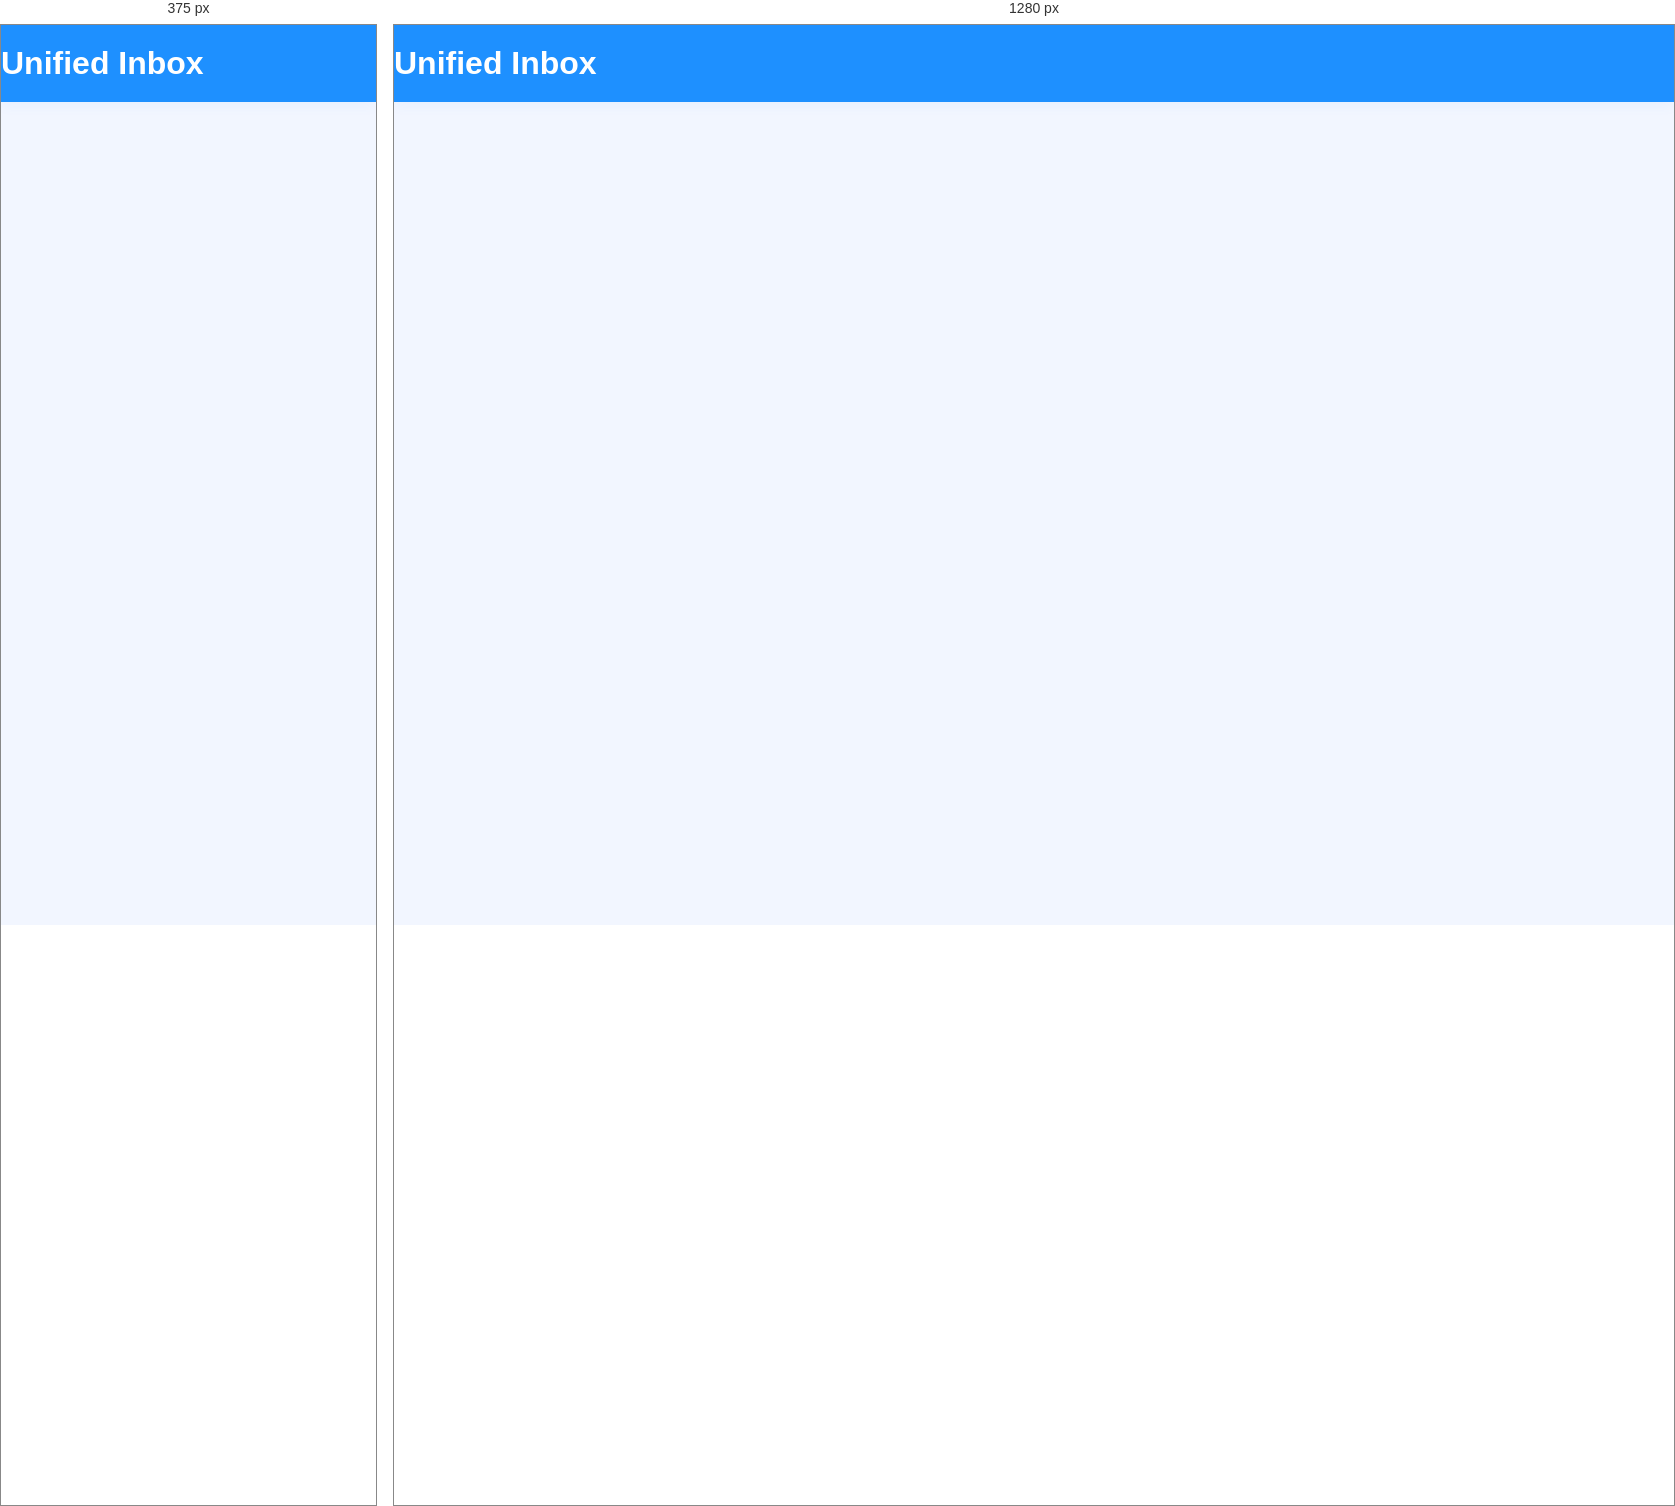
Rendered at 375 px and 1280 px, left to right.

<!-- file: inbox.html -->
<!DOCTYPE html>
<html lang="en">
<head>
  <meta charset="UTF-8" />
  <title>Inbox - UMP</title>
  <link rel="stylesheet" href="style.css" />
</head>
<body>
<header>
  <h1>Unified Inbox</h1>
</header>
<section>
  <div id="inbox-container"></div>
</section>

<script>
document.addEventListener("DOMContentLoaded", () => {
    const inboxData = JSON.parse(localStorage.getItem("inbox_data") || "{}");
    const container = document.getElementById("inbox-container");

    Object.keys(inboxData).forEach(platform => {
        const platformDiv = document.createElement("div");
        platformDiv.innerHTML = `<h2>${platform.toUpperCase()}</h2>`;
        inboxData[platform].forEach(msg => {
            const msgDiv = document.createElement("div");
            msgDiv.textContent = msg; // Only show placeholder
            msgDiv.className = "message";
            platformDiv.appendChild(msgDiv);
        });
        container.appendChild(platformDiv);
    });
});
</script>
</body>
</html>


/* @media block from style.css */
@media(max-width:900px){
  #features{flex-direction:column;align-items:center}
  .feature-box{width:90%}
  .header-container{flex-direction:column;gap:10px;align-items:flex-start}
  .auth-container{width:90%;padding:30px 20px}
  .about-container{padding:22px 18px}
  #about h2{font-size:1.6rem}
  #about p{font-size:1rem}
  .benefits-container,.how-steps{flex-direction:column;align-items:center}
}